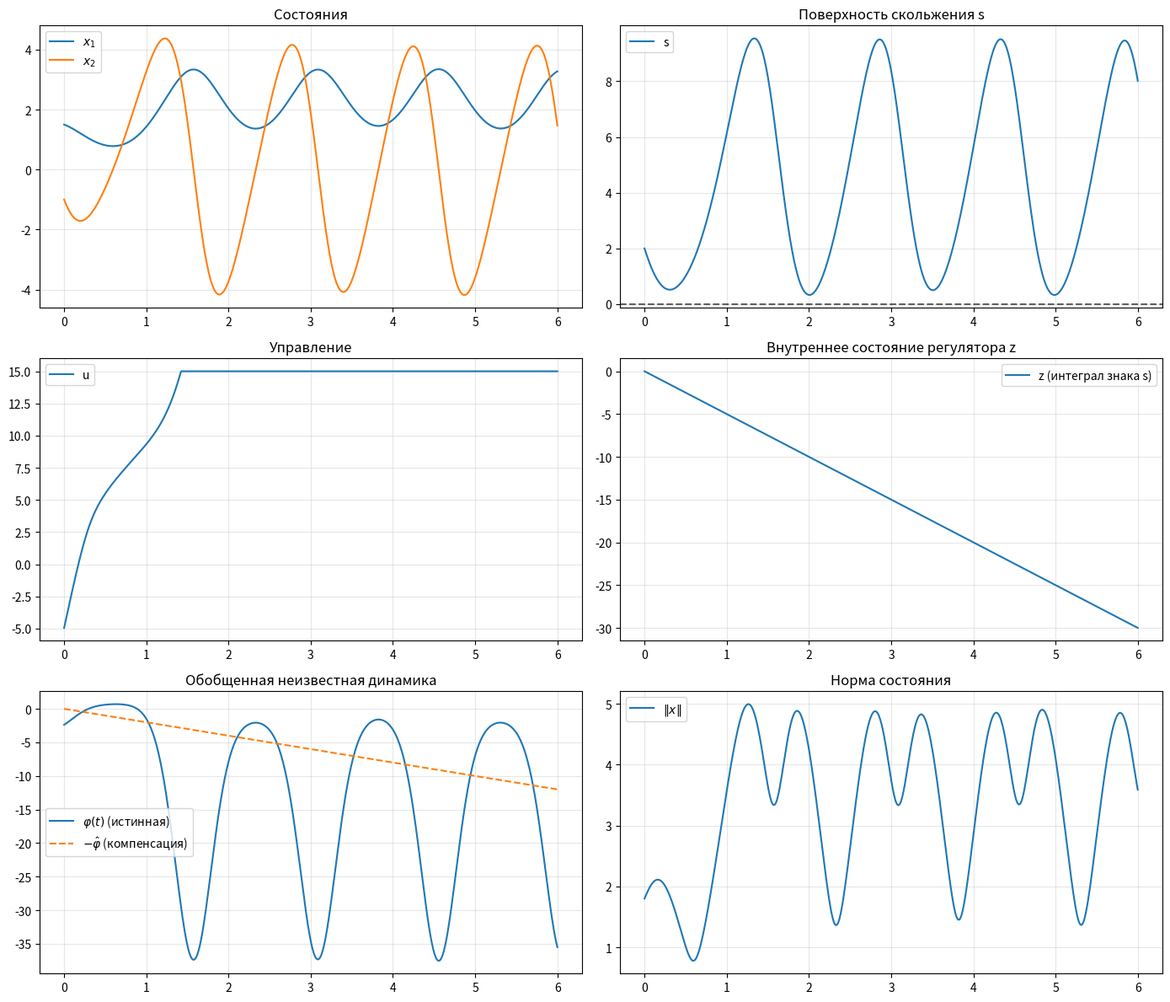

Reproduce this figure in Python. (Note: this script raises an exception after producing the figure.)
import numpy as np
from scipy.integrate import solve_ivp
import matplotlib.pyplot as plt


def disturbance(t: float) -> float:
    """Внешнее возмущение."""
    return 0.5 * np.sin(2.0 * t)


def system_rhs(t, state, params):
    """
    x1' = x2
    x2' = -x1^3 + sin(x1) + d(t) + u
    z'  = -k3 * sign(s)
    phi_hat' = k4 * sign(s)
    """
    x1, x2, z, phi_hat = state
    lam, k1, k2, k3, k4, u_clip = params

    s = x2 + lam * x1

    # Финитный однородный регулятор (super-twisting с компенсацией phi_hat)
    u = -phi_hat - k1 * np.sqrt(abs(s)) * np.sign(s) - k2 * z
    u = float(np.clip(u, -u_clip, u_clip))

    dx1 = x2
    dx2 = -x1**3 + np.sin(x1) + disturbance(t) + u
    dz = -k3 * np.sign(s)
    dphi = k4 * np.sign(s)

    return [dx1, dx2, dz, dphi]


def simulate():
    lam = 2.0
    k1, k2, k3, k4 = 3.5, 4.0, 5.0, 2.0
    u_clip = 15.0
    params = (lam, k1, k2, k3, k4, u_clip)

    x0 = [1.5, -1.0, 0.0, 0.0]
    t_span = (0.0, 6.0)
    t_eval = np.linspace(t_span[0], t_span[1], 800)

    sol = solve_ivp(
        lambda t, x: system_rhs(t, x, params),
        t_span,
        x0,
        t_eval=t_eval,
        rtol=1e-6,
        atol=1e-8,
        max_step=0.02,
    )

    t = sol.t
    x1, x2, z, phi_hat = sol.y
    s = x2 + lam * x1
    # Восстановим u по траектории для графика
    u = -phi_hat - k1 * np.sqrt(np.abs(s)) * np.sign(s) - k2 * z
    u = np.clip(u, -u_clip, u_clip)
    phi_true = -x1**3 + np.sin(x1) + disturbance(t)

    fig, axes = plt.subplots(3, 2, figsize=(14, 12))

    axes[0, 0].plot(t, x1, label=r"$x_1$")
    axes[0, 0].plot(t, x2, label=r"$x_2$")
    axes[0, 0].set_title("Состояния")
    axes[0, 0].grid(True, alpha=0.3)
    axes[0, 0].legend()

    axes[0, 1].plot(t, s, label="s")
    axes[0, 1].axhline(0, color="k", linestyle="--", alpha=0.6)
    axes[0, 1].set_title("Поверхность скольжения s")
    axes[0, 1].grid(True, alpha=0.3)
    axes[0, 1].legend()

    axes[1, 0].plot(t, u, label="u")
    axes[1, 0].set_title("Управление")
    axes[1, 0].grid(True, alpha=0.3)
    axes[1, 0].legend()

    axes[1, 1].plot(t, z, label="z (интеграл знака s)")
    axes[1, 1].set_title("Внутреннее состояние регулятора z")
    axes[1, 1].grid(True, alpha=0.3)
    axes[1, 1].legend()

    axes[2, 0].plot(t, phi_true, label=r"$\varphi(t)$ (истинная)")
    axes[2, 0].plot(t, -phi_hat, label=r"$-\hat{\varphi}$ (компенсация)", linestyle="--")
    axes[2, 0].set_title("Обобщенная неизвестная динамика")
    axes[2, 0].grid(True, alpha=0.3)
    axes[2, 0].legend()

    axes[2, 1].plot(t, np.sqrt(x1**2 + x2**2), label=r"$\|x\|$")
    axes[2, 1].set_title("Норма состояния")
    axes[2, 1].grid(True, alpha=0.3)
    axes[2, 1].legend()

    plt.tight_layout()
    out_path = "../images/task1_finite_time.png"
    plt.savefig(out_path, dpi=200)
    print(f"График сохранен: {out_path}")
    return sol


if __name__ == "__main__":
    simulate()
